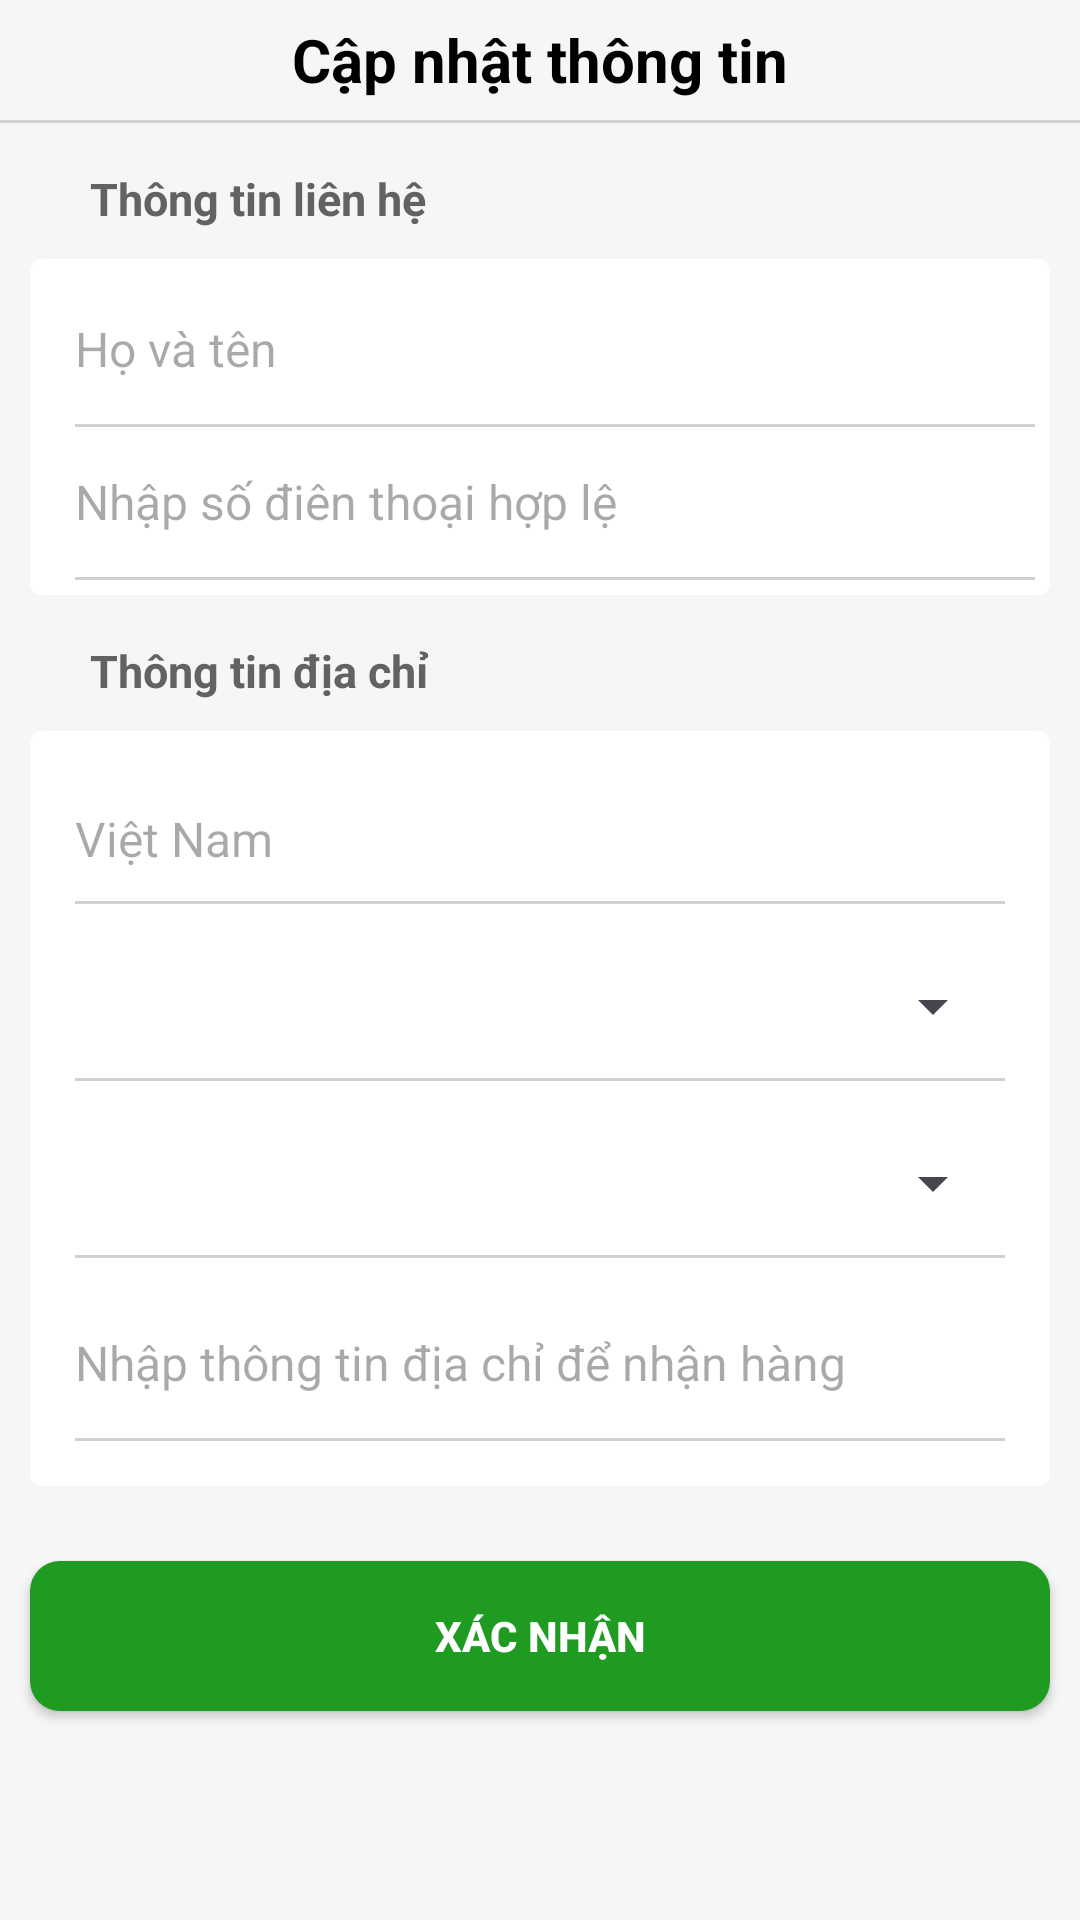

Layout XML and referenced resources for this Android screen:
<!-- AndroidManifest.xml: application theme Theme.FoodOrderApp -->
<!-- res/layout/fragment_custom_information.xml -->
<?xml version="1.0" encoding="utf-8"?>
<androidx.constraintlayout.widget.ConstraintLayout xmlns:android="http://schemas.android.com/apk/res/android"
    xmlns:app="http://schemas.android.com/apk/res-auto"
    xmlns:tools="http://schemas.android.com/tools"
    android:layout_width="match_parent"
    android:layout_height="match_parent"
    android:background="#F6F6F6"
    tools:context=".view.ui.shoppingcart.FragmentCustomInformation">

    <TextView
        android:id="@+id/txtTieuDe"
        android:layout_width="wrap_content"
        android:layout_height="40dp"
        android:gravity="center"
        android:text="@string/CustomInformation_Tieude"
        android:textColor="#000000"
        android:textSize="20sp"
        android:textStyle="bold"
        app:layout_constraintEnd_toEndOf="parent"
        app:layout_constraintStart_toStartOf="parent"
        app:layout_constraintTop_toTopOf="parent" />

    <ImageView
        android:id="@+id/imgThoat"
        android:layout_width="40dp"
        android:layout_height="40dp"
        android:layout_marginStart="5dp"
        android:background="?attr/selectableItemBackground"
        android:contentDescription="@string/motaanh"
        android:padding="8dp"
        android:src="@drawable/promotion_icon_quaylai"
        app:layout_constraintStart_toStartOf="parent"
        app:layout_constraintTop_toTopOf="parent" />

    <View
        android:id="@+id/view1"
        android:layout_width="match_parent"
        android:layout_height="1dp"
        android:background="#D1D1D1"
        app:layout_constraintEnd_toEndOf="parent"
        app:layout_constraintStart_toStartOf="parent"
        app:layout_constraintTop_toBottomOf="@+id/txtTieuDe" />

    <TextView
        android:id="@+id/txt1"
        android:layout_width="wrap_content"
        android:layout_height="wrap_content"
        android:layout_marginStart="30dp"
        android:layout_marginTop="15dp"
        android:text="@string/CustomInformation_lienhe"
        android:textColor="#626262"
        android:textSize="15sp"
        android:textStyle="bold"
        app:layout_constraintStart_toStartOf="parent"
        app:layout_constraintTop_toBottomOf="@+id/view1" />

    <LinearLayout
        android:id="@+id/layoutThongTinLienHe"
        android:layout_width="match_parent"
        android:layout_height="wrap_content"
        android:layout_margin="10dp"
        android:background="@drawable/bg_layout_trang_bovien"
        android:orientation="vertical"
        android:padding="5dp"
        app:layout_constraintEnd_toEndOf="parent"
        app:layout_constraintStart_toStartOf="parent"
        app:layout_constraintTop_toBottomOf="@+id/txt1">

        <EditText
            android:id="@+id/edtName"
            android:layout_width="match_parent"
            android:layout_height="50dp"
            android:layout_marginStart="10dp"
            android:background="@null"
            android:hint="@string/CustomInformation_HoTen"
            android:inputType="text"
            android:textSize="16sp" />

        <View
            android:id="@+id/view2"
            android:layout_width="match_parent"
            android:layout_height="1dp"
            android:layout_marginStart="10dp"
            android:background="#D1D1D1" />

        <EditText
            android:id="@+id/edtPhone"
            android:layout_width="match_parent"
            android:layout_height="50dp"
            android:layout_marginStart="10dp"
            android:background="@null"
            android:hint="@string/CustomInformation_Sdt"
            android:inputType="phone"
            android:textSize="16sp" />

        <View
            android:id="@+id/view3"
            android:layout_width="match_parent"
            android:layout_height="1dp"
            android:layout_marginStart="10dp"
            android:background="#D1D1D1" />
    </LinearLayout>

    <TextView
        android:id="@+id/txt2"
        android:layout_width="wrap_content"
        android:layout_height="wrap_content"
        android:layout_marginStart="30dp"
        android:layout_marginTop="15dp"
        android:text="@string/CustomInformation_Diachi"
        android:textColor="#626262"
        android:textSize="15sp"
        android:textStyle="bold"
        app:layout_constraintStart_toStartOf="parent"
        app:layout_constraintTop_toBottomOf="@+id/layoutThongTinLienHe" />

    <LinearLayout
        android:id="@+id/layoutThongTinDiachi"
        android:layout_width="match_parent"
        android:layout_height="wrap_content"
        android:layout_margin="10dp"
        android:background="@drawable/bg_layout_trang_bovien"
        android:orientation="vertical"
        android:padding="15dp"
        app:layout_constraintEnd_toEndOf="parent"
        app:layout_constraintStart_toStartOf="parent"
        app:layout_constraintTop_toBottomOf="@+id/txt2">

        <TextView
            android:layout_width="wrap_content"
            android:layout_height="wrap_content"
            android:layout_marginTop="10dp"
            android:hint="@string/CustomInformation_VietNam"
            android:textSize="16sp" />

        <View
            android:id="@+id/view4"
            android:layout_width="match_parent"
            android:layout_height="1dp"
            android:layout_marginTop="10dp"
            android:background="#D1D1D1" />

        <Spinner
            android:id="@+id/spinerTinh"
            android:layout_width="match_parent"
            android:layout_height="48dp"
            android:layout_marginTop="10dp"

            />

        <View
            android:id="@+id/view5"
            android:layout_width="match_parent"
            android:layout_height="1dp"
            android:background="#D1D1D1" />

        <Spinner
            android:id="@+id/spinerHuyen"
            android:layout_width="match_parent"
            android:layout_height="48dp"
            android:layout_marginTop="10dp" />

        <View
            android:id="@+id/view6"
            android:layout_width="match_parent"
            android:layout_height="1dp"
            android:background="#D1D1D1" />

        <EditText
            android:id="@+id/edtThongtin"
            android:layout_width="match_parent"
            android:layout_height="50dp"
            android:layout_marginTop="10dp"
            android:background="@null"
            android:hint="@string/CustomInformation_diachi"
            android:inputType="text"
            android:textSize="16sp" />

        <View
            android:id="@+id/view7"
            android:layout_width="match_parent"
            android:layout_height="1dp"
            android:background="#D1D1D1" />
    </LinearLayout>

    <androidx.appcompat.widget.AppCompatButton
        android:id="@+id/btnXacNhan"
        android:layout_width="match_parent"
        android:layout_height="50dp"
        android:layout_marginStart="10dp"
        android:layout_marginTop="25dp"
        android:layout_marginEnd="10dp"
        android:background="@drawable/bg_button_login"
        android:text="@string/CustomInformation_XacNhan"
        android:textColor="@color/white"
        android:textStyle="bold"
        app:layout_constraintEnd_toEndOf="parent"
        app:layout_constraintStart_toStartOf="parent"
        app:layout_constraintTop_toBottomOf="@+id/layoutThongTinDiachi" />

</androidx.constraintlayout.widget.ConstraintLayout>
<!-- resources referenced by this layout -->
<resources>
  <color name="white">#FFFFFFFF</color>
  <!-- drawable bg_button_login (drawable) -->
  <?xml version="1.0" encoding="utf-8"?>
  <selector xmlns:android="http://schemas.android.com/apk/res/android">
      <item android:state_enabled="false">
          <shape android:shape="rectangle">
              <solid android:color="#6D945F"/>
              <corners android:radius="10dp"/>
          </shape>
      </item>
  
          <item android:state_pressed="true">
              <shape android:shape="rectangle">
                  <solid android:color="#1F811F"/>
                  <corners android:radius="10dp"/>
              </shape>
  
          </item>
  
          <item android:state_enabled="true">
                  <shape android:shape="rectangle">
                      android:width="1dp"/>
                      <solid android:color="#1F9B21"/>
                  <corners android:radius="10dp" />
              </shape>
          </item>
  
  
  </selector>
  <!-- drawable bg_layout_trang_bovien (drawable) -->
  <?xml version="1.0" encoding="utf-8"?>
  <shape xmlns:android="http://schemas.android.com/apk/res/android" android:shape="rectangle">
  
      <solid android:color="#FFFFFF"/>
      <corners android:radius="4dp"/>
  
  </shape>
  <string name="CustomInformation_Diachi">Thông tin địa chỉ</string>
  <string name="CustomInformation_HoTen">Họ và tên</string>
  <string name="CustomInformation_Sdt">Nhập số điên thoại hợp lệ</string>
  <string name="CustomInformation_Tieude">Cập nhật thông tin</string>
  <string name="CustomInformation_VietNam">Việt Nam</string>
  <string name="CustomInformation_XacNhan">Xác nhận</string>
  <string name="CustomInformation_diachi">Nhập thông tin địa chỉ để nhận hàng</string>
  <string name="CustomInformation_lienhe">Thông tin liên hệ</string>
  <string name="motaanh">anh</string>
  <style name="Theme.FoodOrderApp" parent="Base.Theme.FoodOrderApp" />
  <style name="Base.Theme.FoodOrderApp" parent="Theme.Material3.Light.NoActionBar">
          
          
      </style>
</resources>
